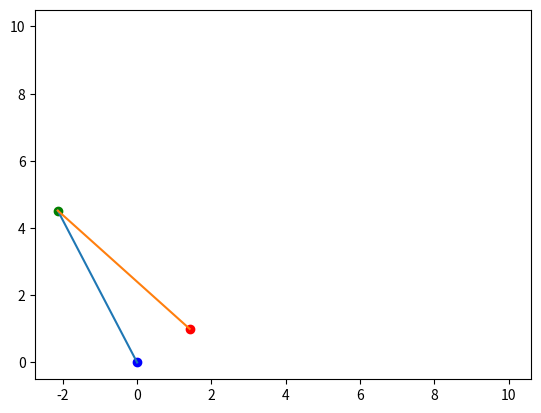

The script that saved this image:
# -*- coding: utf-8 -*-
"""
Created on Fri Dec 20 12:25:06 2019

[redacted]
"""

import numpy as num
import matplotlib.pyplot as plt
import sys

#_______________________________________________________________________________________________________________________#
# Function to find the intersection of two circles, returns an array with two arrays having x amd y
    
def circle_intersection(f1 = 0, f2 = 0, o1 = 0, o2 = 0, l1 = 0, l2 = 0): 
    R = (f1**2 + f2**2)**(0.5)
    
    x_cor = f1 - o1
    y_cor = f2 - o2
    
    
    rot1 = (l1**2 - l2**2 + R**2)/(2*R)
    if l1**2 >= rot1**2:
        rot2 = (l1**2 - rot1**2)**0.5
    else:
        print("error, not enough reach")
        input("press any key to exit")
        sys.exit()
    
    x = ((rot1/R) * (x_cor)) + ((rot2/R) * (y_cor)) + o1
    y = ((rot1/R) * (y_cor)) - ((rot2/R) * (x_cor)) + o2
    
    value1 = []
    value1.append(x)
    value1.append(y)
    
    x = ((rot1/R) * (x_cor)) - ((rot2/R) * (y_cor)) + o1
    y = ((rot1/R) * (y_cor)) + ((rot2/R) * (x_cor)) + o2

    value2 = []
    value2.append(x)
    value2.append(y)
    
    values = []
    
    values.append(value1)
    values.append(value2)
    
    return values
#_______________________________________________________________________________________________________________________#
# Function to find angle between two lines
    
def generate_line(point_1 , point_2 ):
    
    slope = (point_2[1] - point_1[1])/(point_2[0] - point_1[0])
    constant = -1*slope*point_1[0] + point_1[1]
    line = []
    line.append(slope)
    line.append(constant)
    return line
#_______________________________________________________________________________________________________________________#
# Function to find angle between two lines
def ang_between_lines(line1, line2):
    return(num.arctan(abs((line1[0] - line2[0])/(1 + (line1[0]*line2[0])))))
    
#_______________________________________________________________________________________________________________________#
# Function to find the angle of the servos 
def extension(X_cord, Y_cord, target_X, target_Y ,f_length, b_length):
    
    values = circle_intersection(target_X, target_Y, 0, 0, f_length, b_length)
    
    optimal_point = []
    min_distance = 10000000
    print("points")
    for value in values:
        print(value)
        distance = (((value[0] - X_cord)**2)+((value[1] - Y_cord)**2))**0.5
        if distance <= min_distance:
            optimal_point = value
        
    print("optimal point:", optimal_point)
    origin = [0,0]
    target_point = [target_X, target_Y]
    
    
    plt.scatter(0,0, color = "white")
    plt.scatter(10,10, color = "white")
    plt.scatter(0,10, color = "white")
    plt.scatter(10,0, color = "white")
    
    x_values_bicep = [origin[0],optimal_point[0]]
    y_values_bicep = [origin[1],optimal_point[1]]
    
    plt.plot(x_values_bicep,y_values_bicep)
    
    x_values_forearm = [optimal_point[0],target_point[0]]
    y_values_forearm = [optimal_point[1],target_point[1]]
    
    plt.plot(x_values_forearm,y_values_forearm)
    
    plt.scatter(origin[0],origin[1], color = "blue")
    plt.scatter(target_point[0],target_point[1], color = "red")
    plt.scatter( optimal_point[0], optimal_point[1], color = "green")
    plt.show()
    
    bicep_line = generate_line(origin, optimal_point)
    print(bicep_line)
    forearm_line = generate_line(optimal_point, target_point)
    print(forearm_line)
    
    x_axis = [0,0]
    
    angles = []

    shoulder_angle = ang_between_lines(x_axis,bicep_line)
    elbow_angle = ang_between_lines(forearm_line, bicep_line)
    
    angles.append(shoulder_angle)
    angles.append(elbow_angle)
    
    return(angles)
        
        
    

#_______________________________________________________________________________________________________________________#
# Main Function

def Inverse_kinematics(final_x, final_y, final_z, init_x, init_y, init_z):
    
    
    
    
    
    f_length = 5
    b_length = 5
    base_x = 0 
    base_y = 0
    base_z = 0
    angles = []
    
    R_init = (((init_x - base_x)**2)+((init_y - base_y)**2))**0.5
    R_fin = (((final_x - base_x)**2)+((final_y - base_y)**2))**0.5
    theta = num.arctan((final_y - base_y)/(final_x - base_x))
    Z_init = init_z - base_z
    Z_fin = final_z - base_z
    
    angles = extension(R_init, Z_init, R_fin, Z_fin, f_length, b_length)
    
    servo_angle_1 = (theta/3.14)*180
    servo_angle_2 = (angles[0]/3.14)*180
    servo_angle_3 = (angles[1]/3.14)*180
    print("servo 1's angle is", servo_angle_1)
    print("servo 2's angle is", servo_angle_2)
    print("servo 3's angle is", servo_angle_3)
  
Inverse_kinematics(1,1,1,5,5,5)

